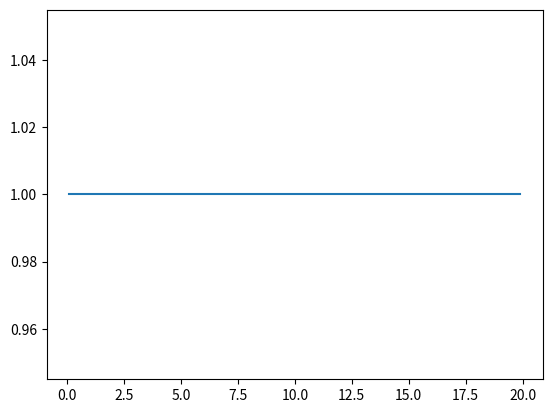

Write the Python code that produced this figure. (Note: this script raises an exception after producing the figure.)
import random
import numpy as np
import math
import matplotlib.pyplot as plt


class NeuronLayer:
    def __init__(self, widen):
        self.widen = widen
        self.layer_weighting = np.random.rand(widen, 1).T
        self.layer_bias = np.random.rand(widen, 1)
        self.active_function = "Leaky Relu"
        self.input_data = np.random.rand(widen, 1).T
        self.sum_weighting = np.random.rand(widen, 1).T

    def to_sigmoid(self):
        self.active_function = "sigmoid"

    def to_relu(self):
        self.active_function = "Relu"

    def to_leaky_relu(self):
        self.active_function = "Leaky Relu"

    def to_tanh(self):
        self.active_function = "tanh"

    def change_row(self, number):
        self.layer_weighting = np.random.rand(self.widen, number).T

    def to_inactive(self):
        self.active_function = "Inactive"

    def change_widen(self, widen):
        self.__init__(widen)

    def derivative(self):
        rows, cols = self.sum_weighting.shape
        derivative_matrix = np.empty((rows, cols))
        match self.active_function:
            case "sigmoid":
                for i in range(rows):
                    for j in range(cols):
                        derivative_matrix[i][j] = 1 / (1 + math.exp(-1 * self.sum_weighting[i][j])) * \
                                                   (1 - 1 / (1 + math.exp(-1 * self.sum_weighting[i][j])))
            case "Relu":
                for i in range(rows):
                    for j in range(cols):
                        if self.sum_weighting[i][j] <= 0:
                            derivative_matrix[i][j] = 0
                        else:
                            derivative_matrix[i][j] = 1
            case "Leaky Relu":
                for i in range(rows):
                    for j in range(cols):
                        if self.sum_weighting[i][j] <= 0:
                            derivative_matrix[i][j] = 0.1
                        else:
                            derivative_matrix[i][j] = 1
            case "tanh":
                for i in range(rows):
                    for j in range(cols):
                        derivative_matrix[i][j] = 1 - np.tanh(self.sum_weighting[i][j]) ** 2
            case _:
                derivative_matrix = self.sum_weighting
        return derivative_matrix

    def output(self, input_data):
        self.input_data = input_data
        inactive_output = self.layer_weighting.T @ input_data + self.layer_bias
        self.sum_weighting = inactive_output
        rows, cols = inactive_output.shape
        match self.active_function:
            case "sigmoid":
                for i in range(rows):
                    for j in range(cols):
                        inactive_output[i][j] = 1 / (1 + np.exp(-1 * inactive_output[i][j]))
            case "Relu":
                for i in range(rows):
                    for j in range(cols):
                        inactive_output[i][j] = max(0, inactive_output[i][j])
            case "Leaky Relu":
                for i in range(rows):
                    for j in range(cols):
                        inactive_output[i][j] = max(0.1 * inactive_output[i][j], inactive_output[i][j])
            case "tanh":
                for i in range(rows):
                    for j in range(cols):
                        inactive_output[i][j] = np.tanh(inactive_output[i][j])
            case _:
                pass
        return (inactive_output - inactive_output.mean()) / (inactive_output.std() + 0.01) + 1


class FNN:
    def __init__(self, deepen, widen):
        self.deepen = deepen
        self.neuron_net = [NeuronLayer(widen) for _ in range(deepen)]
        self.cost_function = "2x"
        self.purpose = 0.5
        self.error = np.empty(1)
        self.purpose = 0
        self.output = np.empty(1)

    def change_input_widen(self, widen):
        self.neuron_net[0].change_widen(widen)

    def change_output_widen(self, widen):
        self.neuron_net[self.deepen-1].change_widen(widen)

    def change_output_inactive(self):
        self.neuron_net[self.deepen - 1].to_inactive()

    def change_output_sigmoid(self):
        self.neuron_net[self.deepen - 1].to_sigmoid()

    def change_output_tanh(self):
        self.neuron_net[self.deepen - 1].to_tanh()

    def mate(self, input_widen):
        self.neuron_net[0].change_row(input_widen)
        for i in range(self.deepen - 1):
            self.neuron_net[i+1].change_row(self.neuron_net[i].widen)

    def forward(self, input_data):
        calculate_data_in = input_data
        for i in range(self.deepen):
            calculate_data_in = self.neuron_net[i].output(calculate_data_in)
        self.output = calculate_data_in
        return calculate_data_in

    def error_result(self, purpose):
        self.purpose = purpose
        match self.cost_function:
            case "2x":
                self.error = (self.purpose - self.output) ** 2
                return self.error

    def back_forward(self, learning_rate):
        # delta_error = 1
        match self.cost_function:
            case "2x":
                active_output = 2 * (self.output - self.purpose)
                for i in range(self.deepen - 1, -1, -1):
                    inactive_output = active_output * self.neuron_net[i].derivative()
                    delta_w = inactive_output @ self.neuron_net[i].input_data.T
                    delta_bias = inactive_output
                    active_output = self.neuron_net[i].layer_weighting @ inactive_output
                    self.neuron_net[i].layer_weighting += -1 * learning_rate * delta_w.T
                    self.neuron_net[i].layer_bias += -1 * learning_rate * delta_bias

    def train(self, enter_data, purpose_data, learning_rate, max_error, max_learning_times):
        error_list = []
        times_list = []
        for i in range(max_learning_times):
            self.forward(enter_data)
            self.error_result(purpose_data)
            self.back_forward(learning_rate)
            error_list.append(self.error[0][0])
            times_list.append(i)
        # plt.plot(times_list, error_list)
        # plt.show()
        # print(self.output)


if __name__ == '__main__':
    fnn = FNN(6, 4)
    fnn.change_output_widen(1)
    fnn.mate(1)
    fnn.change_output_sigmoid()
    for z in range(2000):
        data_in = np.array([[random.random()]])
        purpose = np.sin(6 * data_in)
        fnn.train(6 * data_in, purpose, 0.01, 0.01, 1)
    data_list = []
    x_list = []
    for x in np.arange(0.1, 20, 0.1):
        data_list.append(fnn.forward([[x]])[0][0])
        x_list.append(x)
    plt.plot(x_list, data_list)
    plt.show()
    while True:
        data = np.array([[float(input(":"))]])
        print(fnn.forward(data), "real = ", math.sin(data) + 1, abs(fnn.forward(data) - math.sin(data))/math.sin(data))
